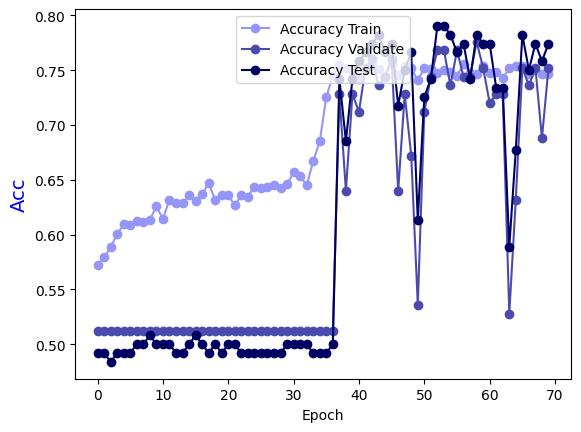

The file beside this chart, header and first rows:
Epoch, Accuracy Train, Accuracy Validate, Accuracy Test
0.0, 0.5721, 0.512, 0.4919
1.0, 0.5792, 0.512, 0.4919
2.0, 0.5883, 0.512, 0.4839
3.0, 0.6004, 0.512, 0.4919
4.0, 0.6095, 0.512, 0.4919
5.0, 0.6085, 0.512, 0.4919
6.0, 0.6125, 0.512, 0.5
7.0, 0.6115, 0.512, 0.5
8.0, 0.6135, 0.512, 0.5081
9.0, 0.6256, 0.512, 0.5
10.0, 0.6145, 0.512, 0.5
11.0, 0.6317, 0.512, 0.5
12.0, 0.6287, 0.512, 0.4919
13.0, 0.6287, 0.512, 0.4919
14.0, 0.6357, 0.512, 0.5
15.0, 0.6307, 0.512, 0.5081
16.0, 0.6367, 0.512, 0.5
17.0, 0.6468, 0.512, 0.4919
18.0, 0.6317, 0.512, 0.5
19.0, 0.6357, 0.512, 0.4919
20.0, 0.6357, 0.512, 0.5
21.0, 0.6266, 0.512, 0.5
22.0, 0.6357, 0.512, 0.4919
23.0, 0.6347, 0.512, 0.4919
24.0, 0.6438, 0.512, 0.4919
25.0, 0.6428, 0.512, 0.4919
26.0, 0.6438, 0.512, 0.4919
27.0, 0.6448, 0.512, 0.4919
28.0, 0.6428, 0.512, 0.4919
29.0, 0.6458, 0.512, 0.5
30.0, 0.6569, 0.512, 0.5
31.0, 0.6539, 0.512, 0.5
32.0, 0.6448, 0.512, 0.5
33.0, 0.667, 0.512, 0.4919
34.0, 0.6852, 0.512, 0.4919
35.0, 0.7255, 0.512, 0.4919
36.0, 0.7447, 0.512, 0.5
37.0, 0.7548, 0.728, 0.7419
38.0, 0.7518, 0.64, 0.6855
39.0, 0.7497, 0.728, 0.7419
40.0, 0.7417, 0.712, 0.7581
41.0, 0.7497, 0.752, 0.7661
42.0, 0.7548, 0.76, 0.7742
43.0, 0.7508, 0.736, 0.7823
44.0, 0.7447, 0.744, 0.7661
45.0, 0.7558, 0.76, 0.7742
46.0, 0.7457, 0.64, 0.7177
47.0, 0.7538, 0.728, 0.75
48.0, 0.7518, 0.672, 0.7661
49.0, 0.7407, 0.536, 0.6129
50.0, 0.7518, 0.712, 0.7258
51.0, 0.7508, 0.744, 0.7419
52.0, 0.7477, 0.768, 0.7903
53.0, 0.7497, 0.768, 0.7903
54.0, 0.7487, 0.736, 0.7823
55.0, 0.7447, 0.768, 0.7661
56.0, 0.7558, 0.744, 0.7742
57.0, 0.7477, 0.744, 0.7419
58.0, 0.7467, 0.776, 0.7823
59.0, 0.7538, 0.752, 0.7742
... 10 more rows
